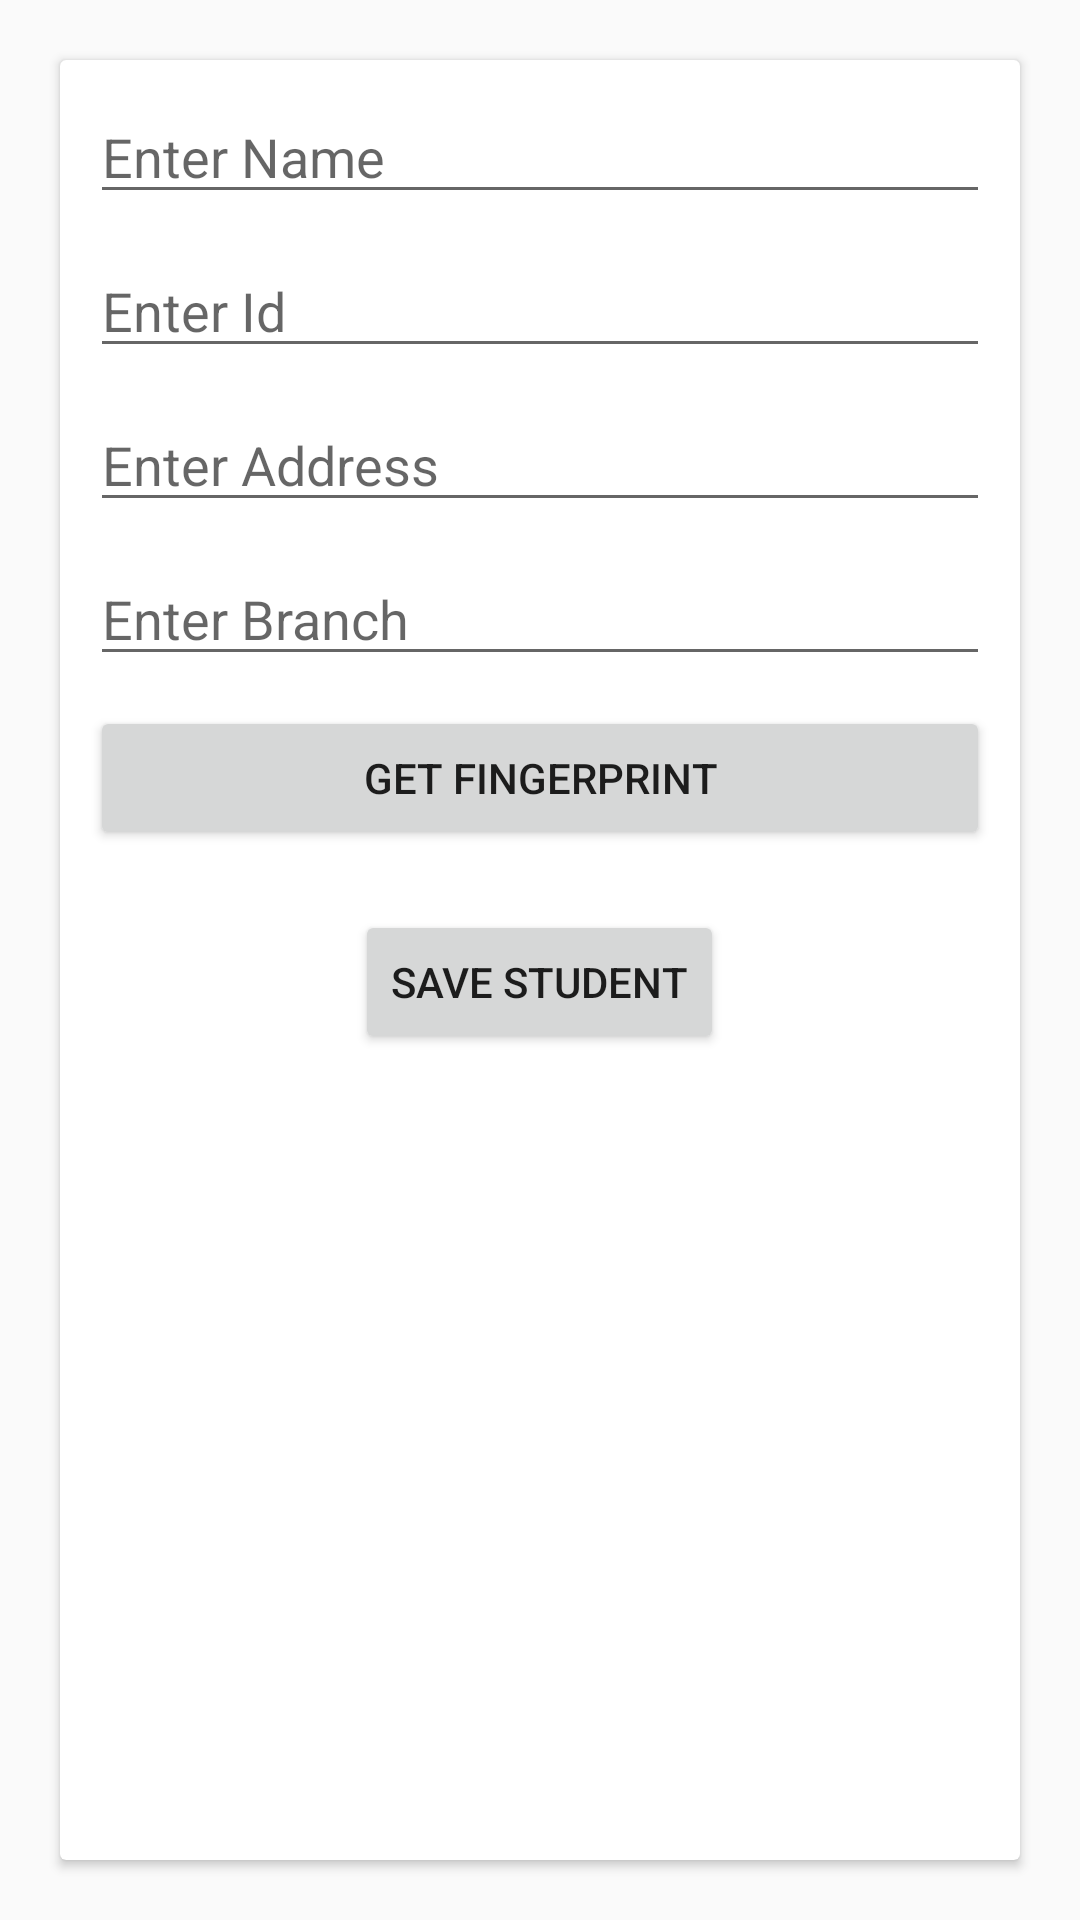

Android layout source for this screen:
<!-- AndroidManifest.xml: application theme AppTheme -->
<!-- res/layout/activity_add_student.xml -->
<?xml version="1.0" encoding="utf-8"?>
<RelativeLayout xmlns:android="http://schemas.android.com/apk/res/android"
    xmlns:tools="http://schemas.android.com/tools"
    android:layout_width="match_parent"
    android:layout_height="match_parent"
    tools:context=".AddStudentActivity">

    <androidx.cardview.widget.CardView
        android:layout_width="match_parent"
        android:layout_height="match_parent"
        android:layout_margin="20dp">

        <RelativeLayout
            android:layout_width="match_parent"
            android:layout_height="match_parent"
            android:padding="10dp">

            <EditText
                android:layout_width="match_parent"
                android:layout_height="wrap_content"
                android:hint="@string/enter_name"
                android:inputType="textCapWords"
                android:id="@+id/edit_name"/>
            <EditText
                android:layout_width="match_parent"
                android:layout_height="wrap_content"
                android:layout_below="@id/edit_name"
                android:inputType="numberDecimal"
                android:hint="@string/enter_id"
                android:layout_marginTop="10dp"
                android:id="@+id/edit_id"/>
            <EditText
                android:layout_width="match_parent"
                android:layout_height="wrap_content"
                android:layout_marginTop="10dp"
                android:hint="@string/enter_address"
                android:inputType="textPostalAddress"
                android:layout_below="@id/edit_id"
                android:id="@+id/edit_address"/>

            <EditText
                android:layout_width="match_parent"
                android:layout_height="wrap_content"
                android:layout_marginTop="10dp"
                android:hint="Enter Branch"
                android:inputType="textPostalAddress"
                android:layout_below="@id/edit_address"
                android:id="@+id/edit_branch"
                />
            <Button
                android:layout_width="match_parent"
                android:layout_height="wrap_content"
                android:id="@+id/fingerprint_button"
                android:text="@string/get_fingerprint"
                android:layout_below="@id/edit_branch"
                android:layout_marginTop="10dp"
                />
            <Button
                android:layout_width="wrap_content"
                android:layout_height="wrap_content"
                android:id="@+id/submit_button"
                android:text="@string/save_student"
                android:layout_below="@id/fingerprint_button"
                android:layout_marginTop="20dp"
                android:layout_centerHorizontal="true"
                />
        </RelativeLayout>
    </androidx.cardview.widget.CardView>

</RelativeLayout>
<!-- resources referenced by this layout -->
<resources>
  <string name="enter_address">Enter Address</string>
  <string name="enter_id">Enter Id</string>
  <string name="enter_name">Enter Name</string>
  <string name="get_fingerprint">Get Fingerprint</string>
  <string name="save_student">Save Student</string>
  <style name="AppTheme" parent="Theme.AppCompat.Light.DarkActionBar">
          <item name="colorPrimary">@color/colorPrimary</item>
          <item name="colorPrimaryDark">@color/colorPrimaryDark</item>
      </style>
  <color name="colorPrimary">#4CAF50</color>
  <color name="colorPrimaryDark">#FF046004</color>
</resources>
